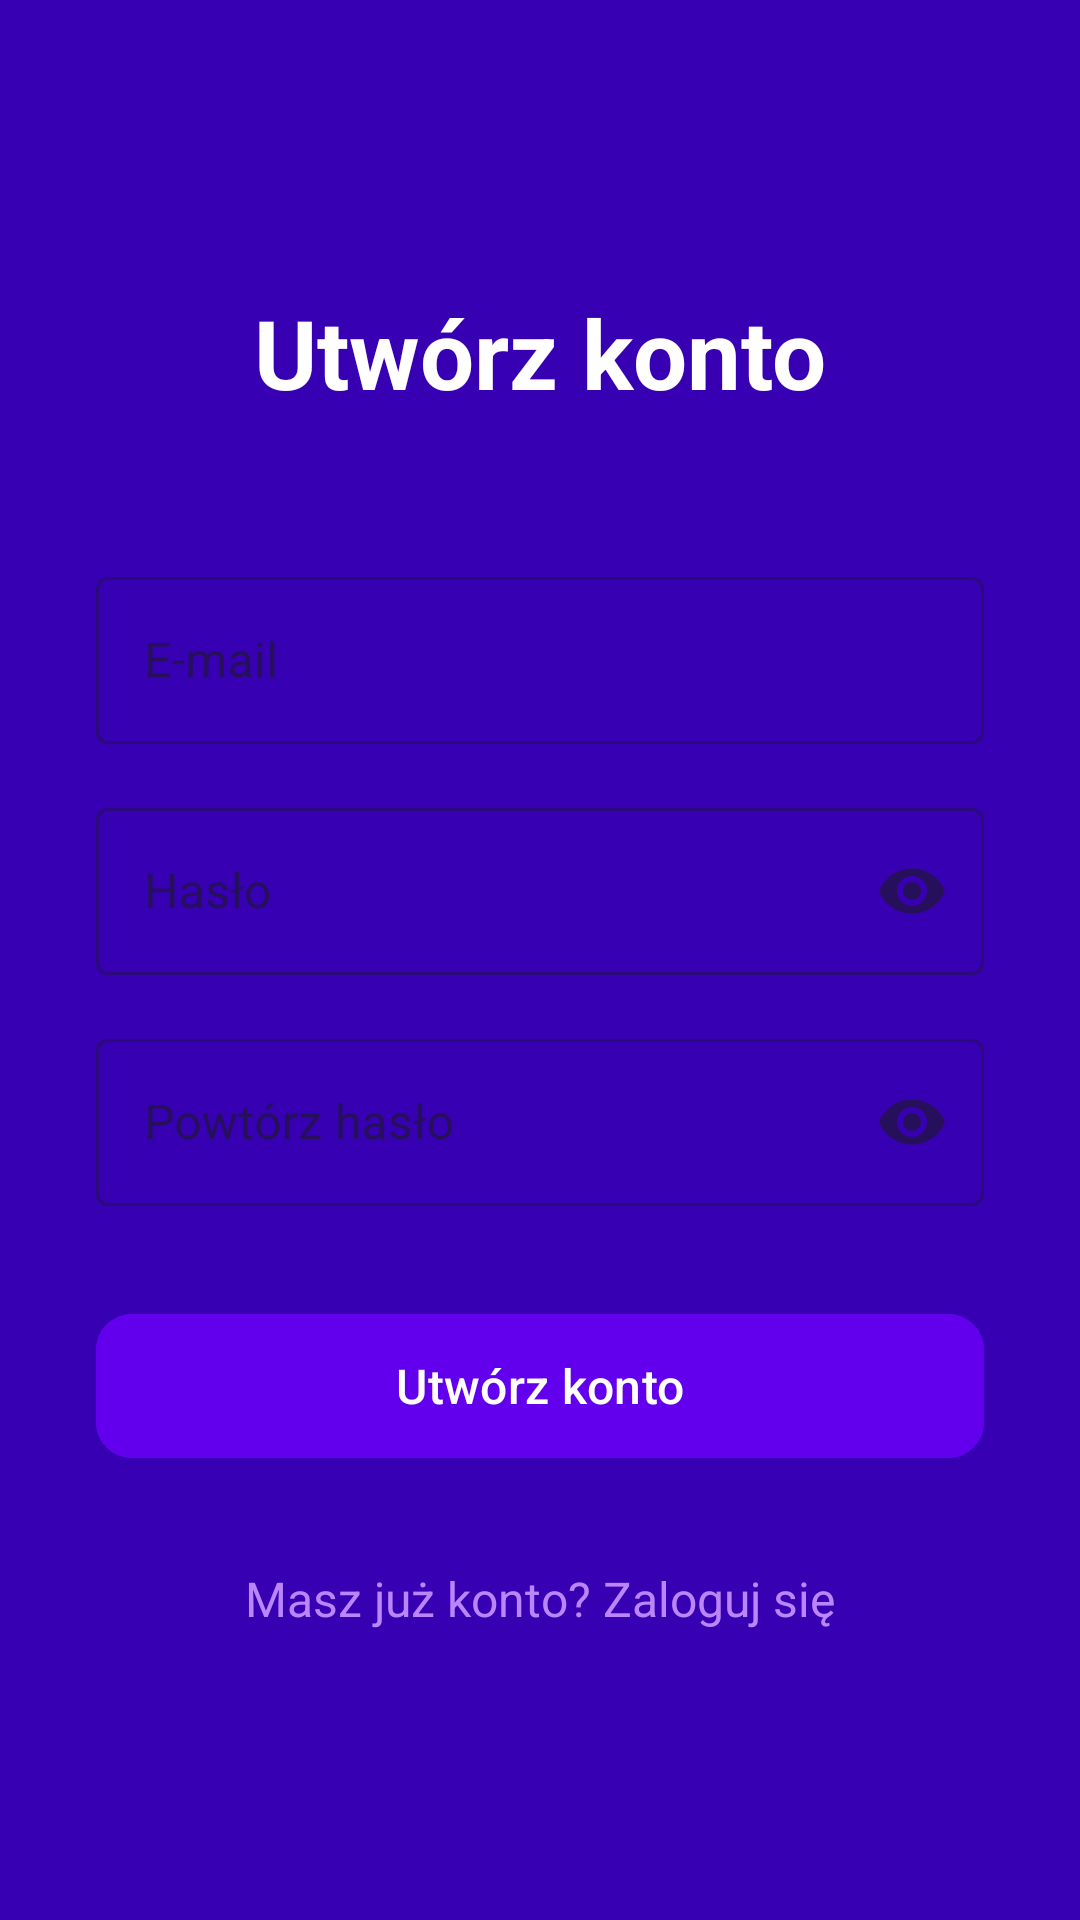

The Android layout XML behind this screen, and the referenced resources:
<!-- AndroidManifest.xml: application theme Theme.SmartBudgetPro -->
<!-- res/layout/activity_register.xml -->
<?xml version="1.0" encoding="utf-8"?>
<LinearLayout xmlns:android="http://schemas.android.com/apk/res/android"
    xmlns:app="http://schemas.android.com/apk/res-auto"
    android:layout_width="match_parent"
    android:layout_height="match_parent"
    android:orientation="vertical"
    android:gravity="center"
    android:padding="32dp"
    android:background="@color/purple_700">

    <TextView
        android:layout_width="wrap_content"
        android:layout_height="wrap_content"
        android:text="Utwórz konto"
        android:textSize="32sp"
        android:textColor="@android:color/white"
        android:textStyle="bold"
        android:layout_marginBottom="48dp" />

    <com.google.android.material.textfield.TextInputLayout
        style="@style/Widget.MaterialComponents.TextInputLayout.OutlinedBox"
        android:layout_width="match_parent"
        android:layout_height="wrap_content"
        android:hint="E-mail"
        android:layout_marginBottom="16dp">

        <com.google.android.material.textfield.TextInputEditText
            android:id="@+id/et_email"
            android:layout_width="match_parent"
            android:layout_height="wrap_content"
            android:inputType="textEmailAddress"
            android:textColor="@android:color/white" />
    </com.google.android.material.textfield.TextInputLayout>

    <com.google.android.material.textfield.TextInputLayout
        style="@style/Widget.MaterialComponents.TextInputLayout.OutlinedBox"
        android:layout_width="match_parent"
        android:layout_height="wrap_content"
        android:hint="Hasło"
        android:layout_marginBottom="16dp"
        app:endIconMode="password_toggle">

        <com.google.android.material.textfield.TextInputEditText
            android:id="@+id/et_password"
            android:layout_width="match_parent"
            android:layout_height="wrap_content"
            android:inputType="textPassword"
            android:textColor="@android:color/white" />
    </com.google.android.material.textfield.TextInputLayout>

    <com.google.android.material.textfield.TextInputLayout
        style="@style/Widget.MaterialComponents.TextInputLayout.OutlinedBox"
        android:layout_width="match_parent"
        android:layout_height="wrap_content"
        android:hint="Powtórz hasło"
        android:layout_marginBottom="32dp"
        app:endIconMode="password_toggle">

        <com.google.android.material.textfield.TextInputEditText
            android:id="@+id/et_password_repeat"
            android:layout_width="match_parent"
            android:layout_height="wrap_content"
            android:inputType="textPassword"
            android:textColor="@android:color/white" />
    </com.google.android.material.textfield.TextInputLayout>

    <com.google.android.material.button.MaterialButton
        android:id="@+id/btn_register"
        android:layout_width="match_parent"
        android:layout_height="56dp"
        android:text="Utwórz konto"
        android:textSize="16sp"
        android:textAllCaps="false"
        app:cornerRadius="12dp"
        android:backgroundTint="@color/purple_500"
        android:textColor="@android:color/white" />

    <TextView
        android:id="@+id/tv_already_have_account"
        android:layout_width="wrap_content"
        android:layout_height="wrap_content"
        android:text="Masz już konto? Zaloguj się"
        android:textColor="@color/purple_200"
        android:textSize="16sp"
        android:layout_marginTop="32dp"
        android:clickable="true"
        android:focusable="true" />

</LinearLayout>
<!-- resources referenced by this layout -->
<resources>
  <color name="purple_200">#FFBB86FC</color>
  <color name="purple_500">#FF6200EE</color>
  <color name="purple_700">#FF3700B3</color>
  <style name="Theme.SmartBudgetPro" parent="Base.Theme.SmartBudgetPro" />
  <style name="Base.Theme.SmartBudgetPro" parent="Theme.Material3.DayNight.NoActionBar">
          <item name="colorPrimary">@color/purple_500</item>
          <item name="colorPrimaryVariant">@color/purple_700</item>
          <item name="colorOnPrimary">@color/white</item>
          <item name="colorSecondary">@color/teal_200</item>
          <item name="colorSecondaryVariant">@color/teal_700</item>
          <item name="colorOnSecondary">@color/black</item>
          <item name="android:statusBarColor">?attr/colorPrimaryVariant</item>
      </style>
  <color name="white">#FFFFFFFF</color>
  <color name="teal_200">#FF03DAC5</color>
  <color name="teal_700">#FF018786</color>
  <color name="black">#FF000000</color>
</resources>
